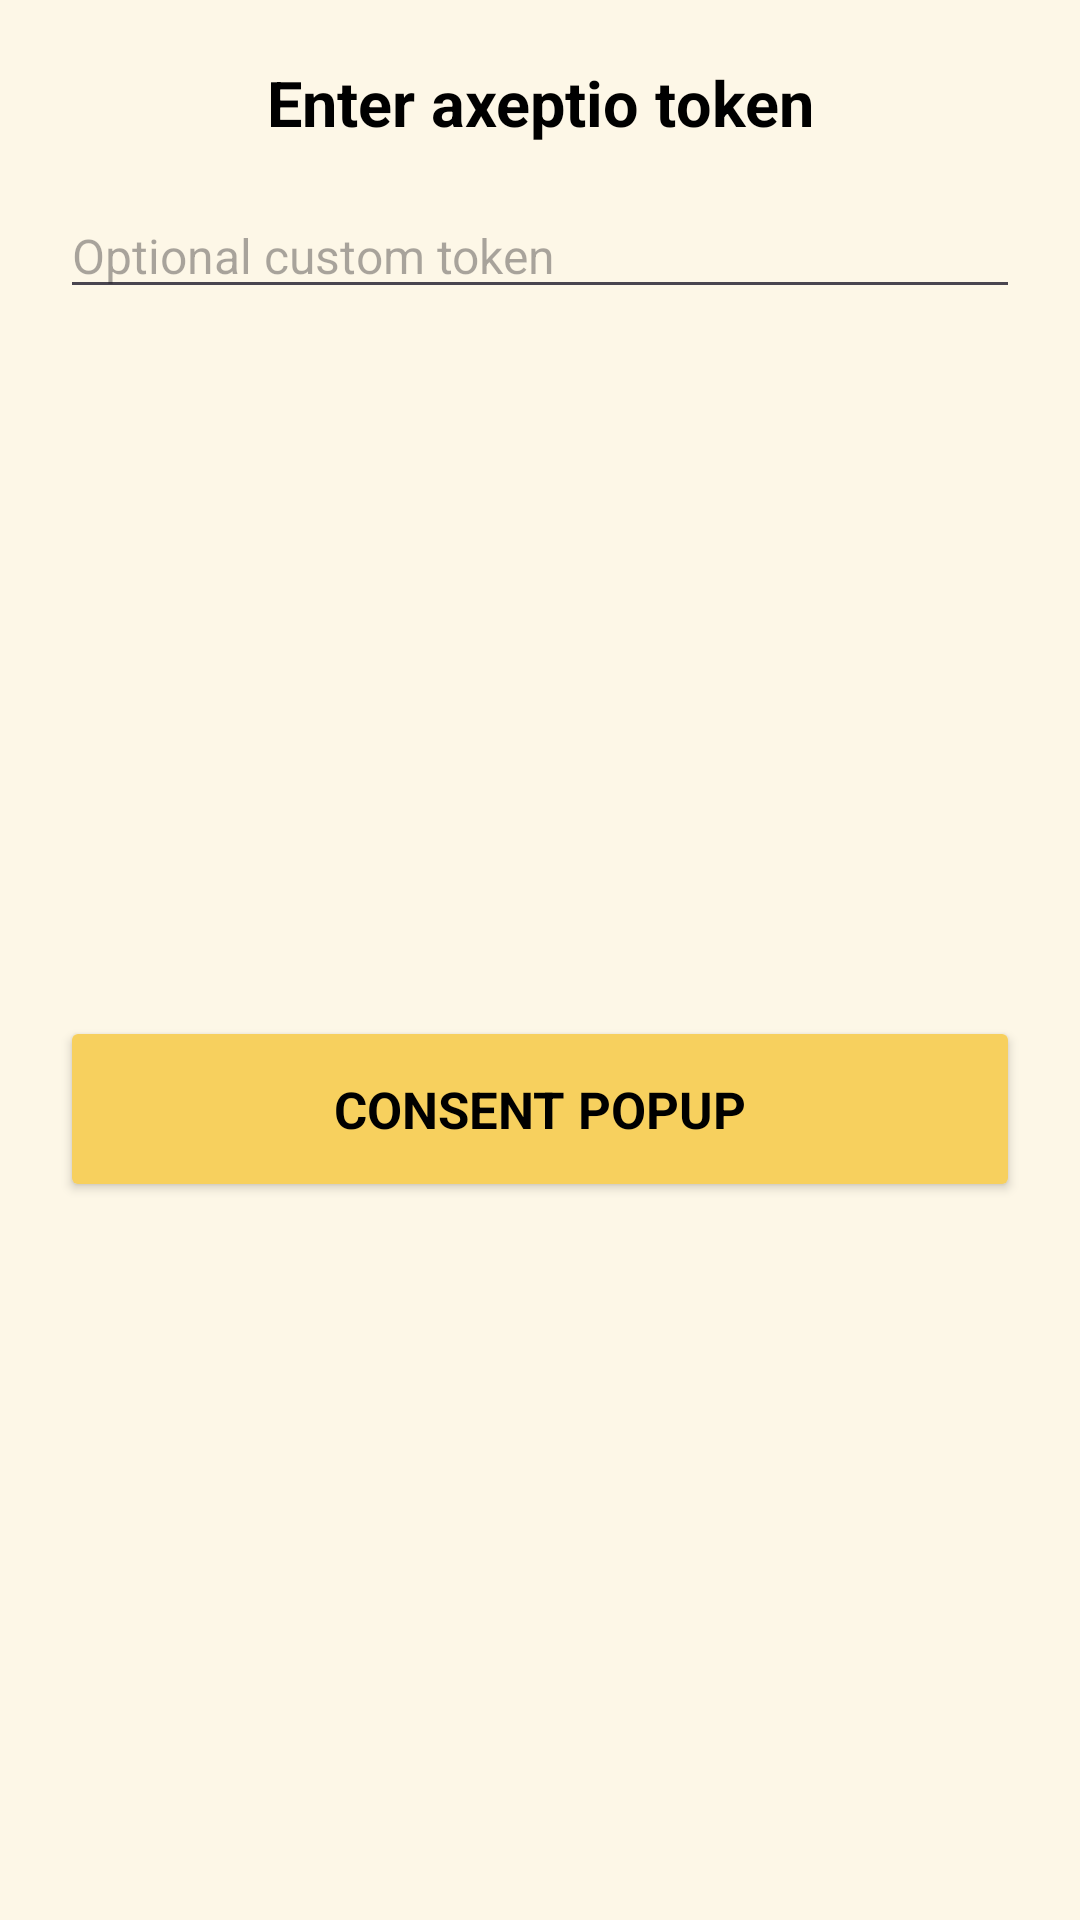

Layout XML and referenced resources for this Android screen:
<!-- AndroidManifest.xml: application theme Theme.Tcfandroidsdk -->
<!-- res/layout/token_input_dialog.xml -->
<?xml version="1.0" encoding="utf-8"?>
<androidx.constraintlayout.widget.ConstraintLayout xmlns:android="http://schemas.android.com/apk/res/android"
    android:layout_width="match_parent"
    android:layout_height="wrap_content"
    android:background="@color/yellowLight"
    android:padding="20dp"
    xmlns:app="http://schemas.android.com/apk/res-auto">

    <TextView
        android:id="@+id/title"
        android:layout_width="match_parent"
        android:layout_height="wrap_content"
        android:text="Enter axeptio token"
        android:textAlignment="center"
        style="@style/headline"
        app:layout_constraintTop_toTopOf="parent"
        />

    <EditText
        android:id="@+id/edit_text"
        android:layout_width="match_parent"
        android:layout_height="wrap_content"
        android:layout_marginTop="16dp"
        android:hint="Optional custom token"
        style="@style/bodyLarge"
        app:layout_constraintTop_toBottomOf="@id/title"/>

    <Button
        android:id="@+id/btn_token_input_open_url"
        style="@style/labelLarge"
        android:layout_width="match_parent"
        android:layout_height="62.dp"
        android:layout_marginTop="16dp"
        android:backgroundTint="@color/yellow"
        android:text="@string/consent_btn_label"
        app:layout_constraintTop_toBottomOf="@id/edit_text"
        app:layout_constraintBottom_toBottomOf="parent" />

</androidx.constraintlayout.widget.ConstraintLayout>
<!-- resources referenced by this layout -->
<resources>
  <color name="yellow">#FFF7D05E</color>
  <color name="yellowLight">#FFFDF7E7</color>
  <string name="consent_btn_label">Consent popup</string>
  <style name="bodyLarge">
          <item name="android:textColor">@color/black</item>
          <item name="fontFamily">@font/alegreya</item>
          <item name="android:textSize">16.sp</item>
      </style>
  <style name="headline">
          <item name="android:textColor">@color/black</item>
          <item name="fontFamily">@font/alegreya</item>
          <item name="android:textSize">21.sp</item>
          <item name="android:textStyle">bold</item>
      </style>
  <style name="labelLarge">
          <item name="android:textColor">@color/black</item>
          <item name="fontFamily">@font/alegreya</item>
          <item name="android:textSize">17.sp</item>
          <item name="android:textStyle">bold</item>
      </style>
  <style name="Theme.Tcfandroidsdk" parent="Base.Theme.Tcfandroidsdk">
          <item name="android:statusBarColor">@color/yellow</item>
      </style>
  <color name="black">#FF000000</color>
  <style name="Base.Theme.Tcfandroidsdk" parent="Theme.Material3.DayNight.NoActionBar">
          
          
      </style>
</resources>
